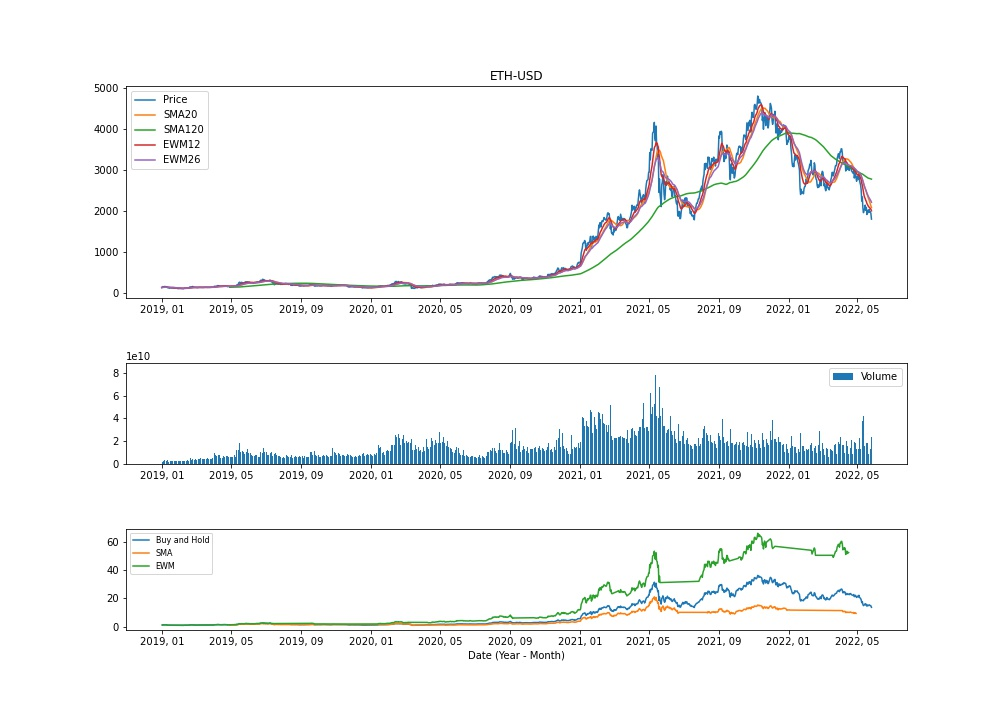

Source data for this figure (header and first rows):
Date, High, Low, Open, Close, Volume, Adj Close
2018-12-31, 140.2, 132.5, 140, 133.4, 2358360234, 133.4
2019-01-01, 141.4, 132.7, 133.4, 140.8, 2258709868, 140.8
2019-01-02, 156.9, 140.7, 141.5, 155, 3328240369, 155
2019-01-03, 155.9, 147.2, 155.2, 149.1, 2676164880, 149.1
2019-01-04, 156.9, 147.9, 148.9, 154.6, 3126192535, 154.6
2019-01-05, 160.8, 154.3, 154.3, 155.6, 3338211928, 155.6
2019-01-06, 159.4, 152.1, 155.8, 157.7, 3231294371, 157.7
2019-01-07, 158.5, 151.2, 157.8, 151.7, 2712108388, 151.7
2019-01-08, 153.6, 148.7, 152, 150.4, 2459808140, 150.4
2019-01-09, 153.6, 150.3, 150.6, 150.8, 2369241197, 150.8
2019-01-10, 152.1, 126.5, 150.8, 128.6, 3397734456, 128.6
2019-01-11, 130.2, 125.2, 127.8, 127.5, 2667585234, 127.5
2019-01-12, 128.7, 125.4, 127.5, 126, 2212109224, 126
2019-01-13, 126.3, 116.1, 125.9, 116.9, 2268263944, 116.9
2019-01-14, 130.9, 117, 117, 129.1, 2798085735, 129.1
2019-01-15, 130.7, 120.3, 129.2, 122, 2735449164, 122
2019-01-16, 127.1, 121.4, 121.8, 123.5, 2746469340, 123.5
2019-01-17, 124.3, 120.8, 123.6, 123.7, 2594091285, 123.7
2019-01-18, 123.8, 120.2, 123.7, 121, 2305389800, 121
2019-01-19, 125.9, 121.2, 121.6, 124.5, 3048261797, 124.5
2019-01-20, 125.1, 118.7, 124.6, 119.5, 2964108269, 119.5
2019-01-21, 119.7, 116.2, 119.6, 117.2, 2421720343, 117.2
2019-01-22, 119.7, 114.7, 117.1, 118.7, 2552507405, 118.7
2019-01-23, 119.4, 116.4, 118.7, 117.5, 2556952198, 117.5
2019-01-24, 118, 116, 117.5, 117.4, 2520843420, 117.4
2019-01-25, 117.8, 115.8, 117.6, 116.4, 2606881898, 116.4
2019-01-26, 118.1, 116, 116.4, 116.5, 2412181169, 116.5
2019-01-27, 116.7, 113.4, 116.5, 113.4, 2775888287, 113.4
2019-01-28, 113.7, 103.3, 113.3, 106.6, 3366895505, 106.6
2019-01-29, 107.2, 104, 106.7, 105.6, 2900418606, 105.6
2019-01-30, 109.5, 104.8, 105.4, 108.9, 2874370355, 108.9
2019-01-31, 110.5, 106.5, 108.9, 107.1, 2828796031, 107.1
2019-02-01, 108.6, 105, 107.1, 107.6, 2541271519, 107.6
2019-02-02, 110.7, 106.8, 107.5, 110.4, 2385157838, 110.4
2019-02-03, 110.8, 106.6, 110.5, 107.5, 2519334757, 107.5
2019-02-04, 108.7, 107.1, 107.6, 107.8, 2491888675, 107.8
2019-02-05, 108.1, 106.9, 107.6, 107.4, 2515863999, 107.4
2019-02-06, 107.6, 102.9, 107.6, 104.9, 2593048199, 104.9
2019-02-07, 106.1, 104.4, 104.8, 104.5, 2326764622, 104.5
2019-02-08, 119.8, 104.2, 104.6, 119.3, 3656841347, 119.3
2019-02-09, 120.7, 118, 119.2, 119.4, 2884650400, 119.4
2019-02-10, 124.9, 117.1, 119.4, 124.8, 3148766590, 124.8
2019-02-11, 124.9, 120.3, 124.9, 121.3, 3222473887, 121.3
2019-02-12, 123.5, 119.6, 121.2, 122.6, 3149576429, 122.6
2019-02-13, 125.6, 121.6, 122.5, 122.6, 3386585799, 122.6
2019-02-14, 124.5, 121.3, 122.4, 121.4, 3331701628, 121.4
2019-02-15, 123.7, 121.4, 121.5, 122.1, 3021741615, 122.1
2019-02-16, 124.1, 122.3, 122.4, 123.3, 2905833287, 123.3
2019-02-17, 134.5, 123.1, 123.2, 133.6, 4236081130, 133.6
2019-02-18, 147.7, 133, 133, 146.1, 5387525773, 146.1
2019-02-19, 149.9, 145.1, 146.4, 145.3, 5310842625, 145.3
2019-02-20, 149.6, 142.5, 145.2, 149.6, 4500094965, 149.6
2019-02-21, 149.4, 144.6, 149.4, 146.1, 3995766856, 146.1
2019-02-22, 149.3, 145.2, 146.1, 149.1, 3731099284, 149.1
2019-02-23, 159.1, 147.3, 148.7, 158.8, 4519468458, 158.8
2019-02-24, 165.5, 135.9, 158.9, 135.9, 5957715043, 135.9
2019-02-25, 142.5, 135.5, 135.5, 139.8, 4914392068, 139.8
2019-02-26, 140, 136.6, 139.6, 138.1, 3791292839, 138.1
2019-02-27, 141.3, 131.6, 138, 136.1, 4469776860, 136.1
2019-02-28, 138.8, 135.7, 136.3, 136.7, 4535438953, 136.7
... 1,183 more rows
